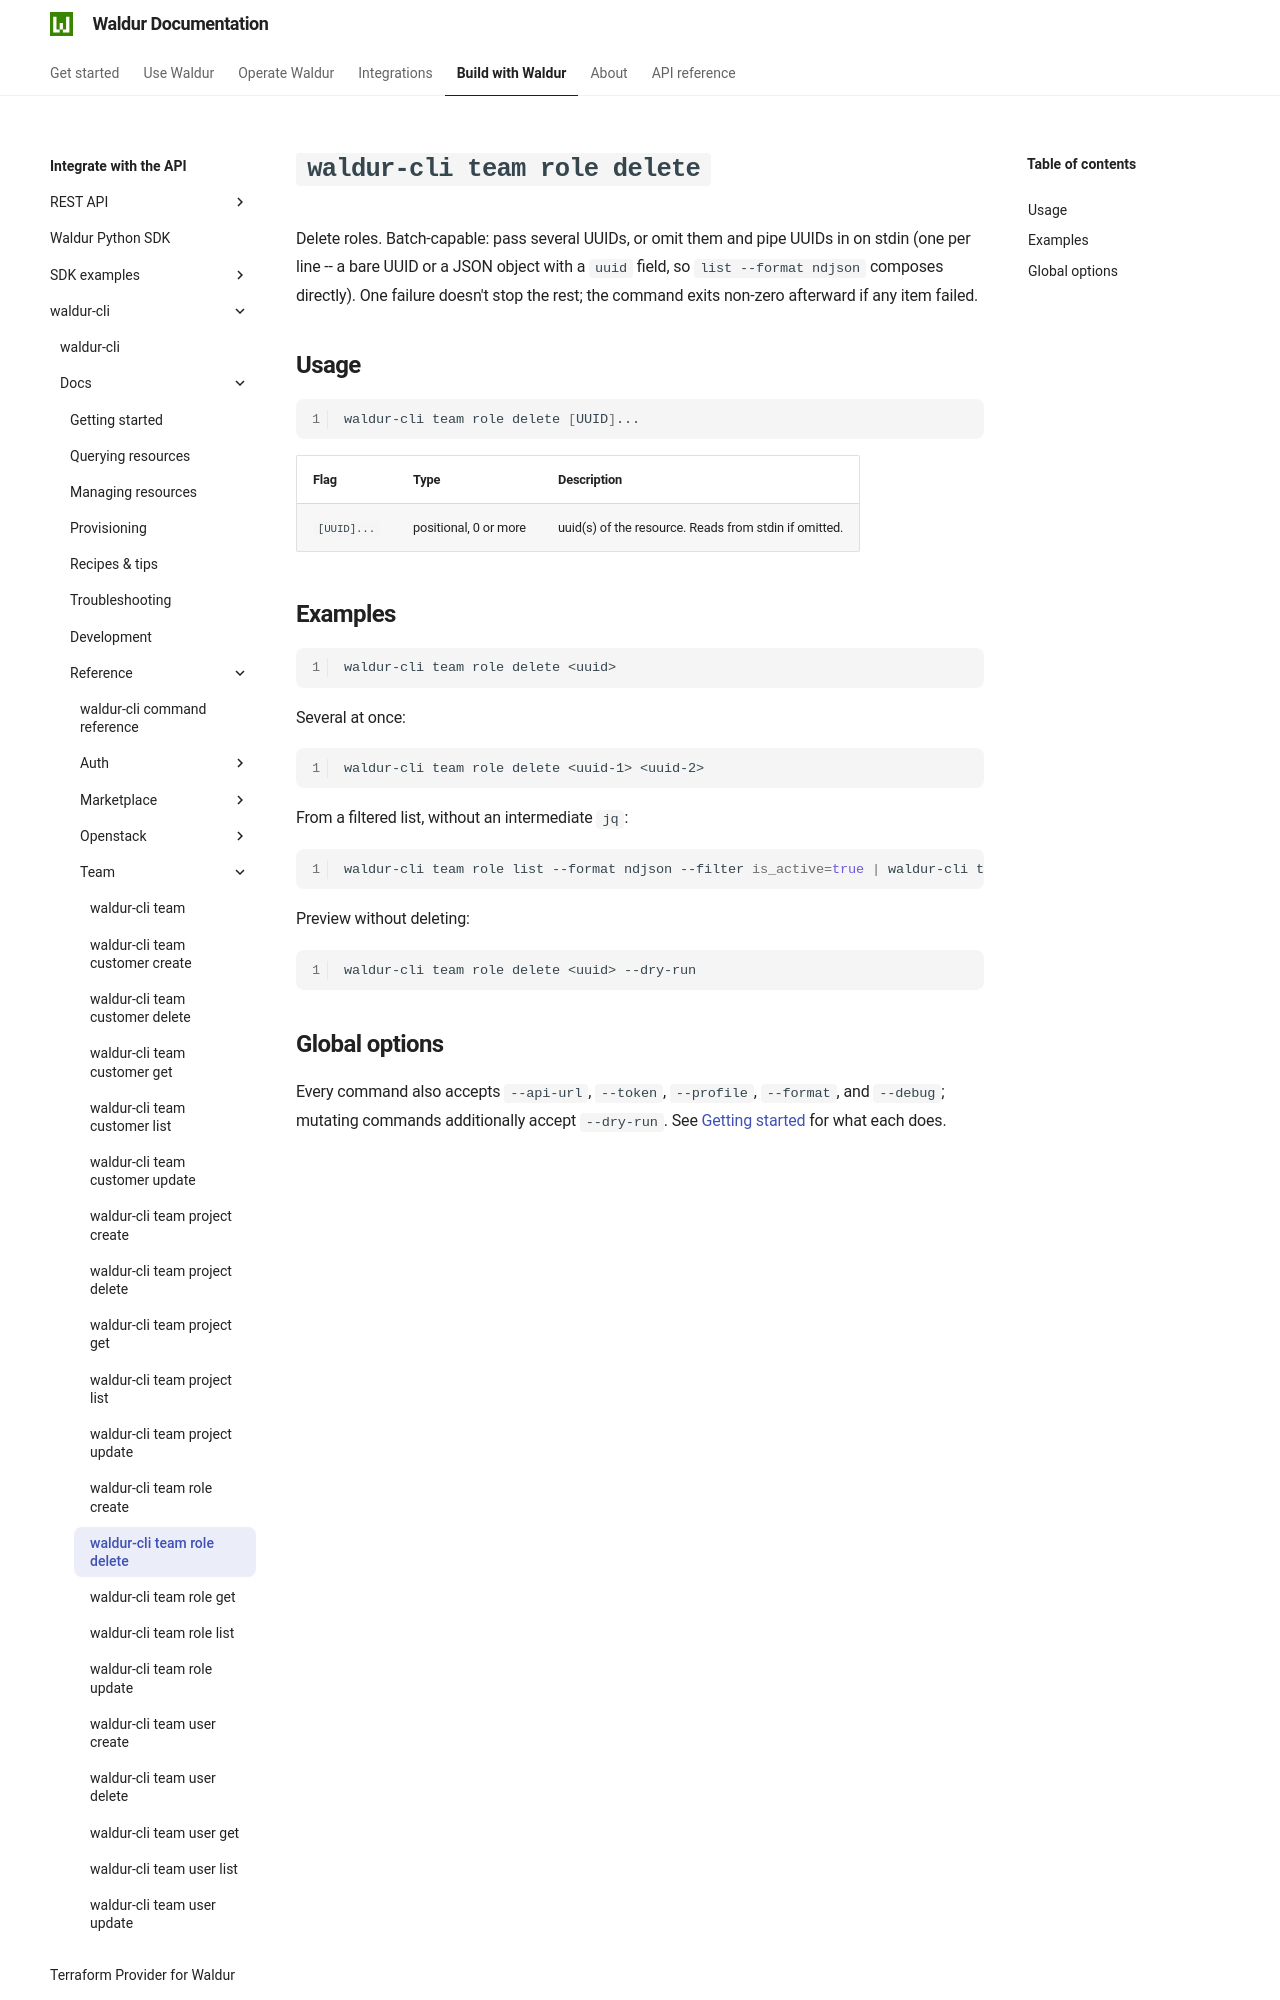

repository: waldur/waldur-docs · page: latest/integrator-guide/waldur-cli/docs/reference/team/role-delete/index.html · generator: mkdocs

# `waldur-cli team role delete`

<!-- EXTERNAL DOCUMENT
Source: https://code.opennodecloud.com/waldur/waldur-cli.git
Branch: main
Remote Path: docs//reference/team/role-delete.md
Local Path: docs/integrator-guide/waldur-cli/docs/
Last Sync: 2026-07-27T02:05:32.202643

WARNING: This file is automatically synchronized from the source repository.
DO NOT EDIT this file directly. Changes will be overwritten.
Edit the source at: https://code.opennodecloud.com/waldur/waldur-cli.git/-/tree/main/docs//reference/team/role-delete.md
-->


Delete roles. Batch-capable: pass several UUIDs, or omit them and pipe UUIDs in on stdin (one per line -- a bare UUID or a JSON object with a `uuid` field, so `list --format ndjson` composes directly). One failure doesn't stop the rest; the command exits non-zero afterward if any item failed.

## Usage

```bash
waldur-cli team role delete [UUID]...
```

| Flag | Type | Description |
| --- | --- | --- |
| `[UUID]...` | positional, 0 or more | uuid(s) of the resource. Reads from stdin if omitted. |
